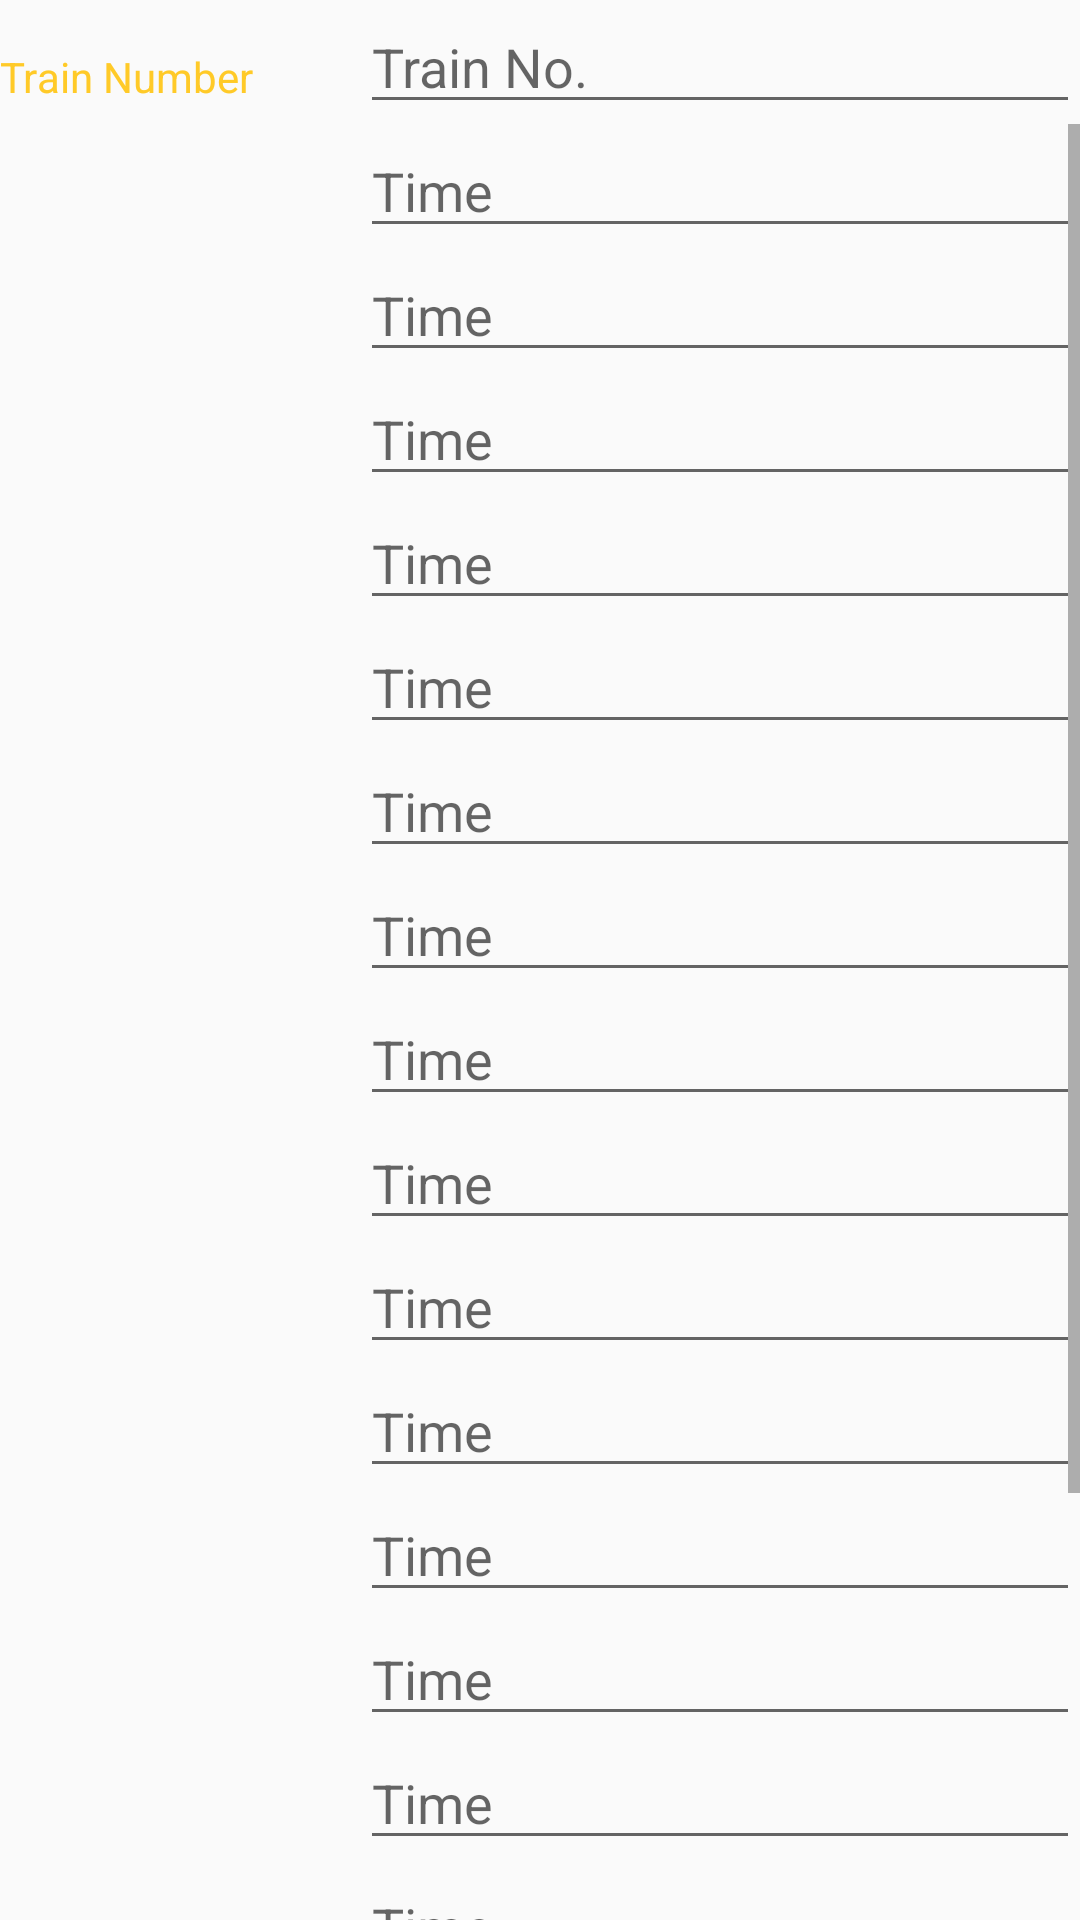

Write the Android layout XML for this screen, with the resource values it uses.
<!-- AndroidManifest.xml: application theme AppTheme -->
<!-- res/layout/activity_edit_train.xml -->
<?xml version="1.0" encoding="utf-8"?>
<LinearLayout

    xmlns:android="http://schemas.android.com/apk/res/android"
    xmlns:app="http://schemas.android.com/apk/res-auto"
    xmlns:tools="http://schemas.android.com/tools"
    android:layout_width="match_parent"
    android:layout_height="match_parent"
    tools:context=".EditTrainActivity">

    <TextView
        style="@style/CategoryStyle"
        android:text="Train Number" />

    <LinearLayout
        android:layout_width="0dp"
        android:layout_height="match_parent"
        android:layout_weight="2"
        android:orientation="vertical">

        
        <EditText
            android:id="@+id/edit_train"
            android:layout_width="match_parent"
            android:layout_height="wrap_content"
            android:hint="@string/train_no_hint"
            android:inputType="textCapWords" />

        <ScrollView
            android:layout_width="match_parent"
            android:layout_height="wrap_content">

            <LinearLayout
                android:layout_width="match_parent"
                android:layout_height="wrap_content"
                android:orientation="vertical">

                
                <EditText
                    android:id="@+id/edit_north_station"
                    android:layout_width="match_parent"
                    android:layout_height="wrap_content"
                    android:hint="@string/hint"
                    android:inputType="textCapWords" />

                
                <EditText
                    android:id="@+id/edit_porter"
                    android:layout_width="match_parent"
                    android:layout_height="wrap_content"
                    android:hint="@string/hint"
                    android:inputType="textCapWords" />

                
                <EditText
                    android:id="@+id/edit_belmont"
                    android:layout_width="match_parent"
                    android:layout_height="wrap_content"
                    android:hint="@string/hint"
                    android:inputType="textCapWords" />

                
                <EditText
                    android:id="@+id/edit_waverley"
                    android:layout_width="match_parent"
                    android:layout_height="wrap_content"
                    android:hint="@string/hint"
                    android:inputType="textCapWords" />

                
                <EditText
                    android:id="@+id/edit_waltham"
                    android:layout_width="match_parent"
                    android:layout_height="wrap_content"
                    android:hint="@string/hint"
                    android:inputType="textCapWords" />

                
                <EditText
                    android:id="@+id/edit_brandeis_roberts"
                    android:layout_width="match_parent"
                    android:layout_height="wrap_content"
                    android:hint="@string/hint"
                    android:inputType="textCapWords" />

                
                <EditText
                    android:id="@+id/edit_kendall_green"
                    android:layout_width="match_parent"
                    android:layout_height="wrap_content"
                    android:hint="@string/hint"
                    android:inputType="textCapWords" />

                
                <EditText
                    android:id="@+id/edit_hastings"
                    android:layout_width="match_parent"
                    android:layout_height="wrap_content"
                    android:hint="@string/hint"
                    android:inputType="textCapWords" />

                
                <EditText
                    android:id="@+id/edit_silver_hill"
                    android:layout_width="match_parent"
                    android:layout_height="wrap_content"
                    android:hint="@string/hint"
                    android:inputType="textCapWords" />

                
                <EditText
                    android:id="@+id/edit_lincoln"
                    android:layout_width="match_parent"
                    android:layout_height="wrap_content"
                    android:hint="@string/hint"
                    android:inputType="textCapWords" />

                
                <EditText
                    android:id="@+id/edit_concord"
                    android:layout_width="match_parent"
                    android:layout_height="wrap_content"
                    android:hint="@string/hint"
                    android:inputType="textCapWords" />

                
                <EditText
                    android:id="@+id/edit_west_concord"
                    android:layout_width="match_parent"
                    android:layout_height="wrap_content"
                    android:hint="@string/hint"
                    android:inputType="textCapWords" />

                
                <EditText
                    android:id="@+id/edit_south_acton"
                    android:layout_width="match_parent"
                    android:layout_height="wrap_content"
                    android:hint="@string/hint"
                    android:inputType="textCapWords" />

                
                <EditText
                    android:id="@+id/edit_littleton_rte_495"
                    android:layout_width="match_parent"
                    android:layout_height="wrap_content"
                    android:hint="@string/hint"
                    android:inputType="textCapWords" />

                
                <EditText
                    android:id="@+id/edit_ayer"
                    android:layout_width="match_parent"
                    android:layout_height="wrap_content"
                    android:hint="@string/hint"
                    android:inputType="textCapWords" />

                
                <EditText
                    android:id="@+id/edit_shirley"
                    android:layout_width="match_parent"
                    android:layout_height="wrap_content"
                    android:hint="@string/hint"
                    android:inputType="textCapWords" />

                
                <EditText
                    android:id="@+id/edit_north_leominster"
                    android:layout_width="match_parent"
                    android:layout_height="wrap_content"
                    android:hint="@string/hint"
                    android:inputType="textCapWords" />

                
                <EditText
                    android:id="@+id/edit_fitchburg"
                    android:layout_width="match_parent"
                    android:layout_height="wrap_content"
                    android:hint="@string/hint"
                    android:inputType="textCapWords" />

                
                <EditText
                    android:id="@+id/edit_wachusett"
                    android:layout_width="match_parent"
                    android:layout_height="wrap_content"
                    android:hint="@string/hint"
                    android:inputType="textCapWords" />

            </LinearLayout>

        </ScrollView>

    </LinearLayout>

</LinearLayout>
<!-- resources referenced by this layout -->
<resources>
  <string name="hint">Time</string>
  <string name="train_no_hint">Train No.</string>
  <style name="CategoryStyle">
          <item name="android:layout_height">wrap_content</item>
          <item name="android:layout_width">0dp</item>
          <item name="android:layout_weight">1</item>
          <item name="android:paddingTop">16dp</item>
          <item name="android:textColor">@color/colorAccent</item>
          <item name="android:textAppearance">?android:textAppearanceSmall</item>
      </style>
  <style name="AppTheme" parent="Theme.AppCompat.Light.DarkActionBar">
          
          <item name="colorPrimary">@color/colorPrimary</item>
          <item name="colorPrimaryDark">@color/colorPrimaryDark</item>
          <item name="colorAccent">@color/colorAccent</item>
      </style>
  <color name="colorAccent">#ffca28</color>
  <color name="colorPrimary">#1675d1</color>
  <color name="colorPrimaryDark">#004a9f</color>
</resources>
